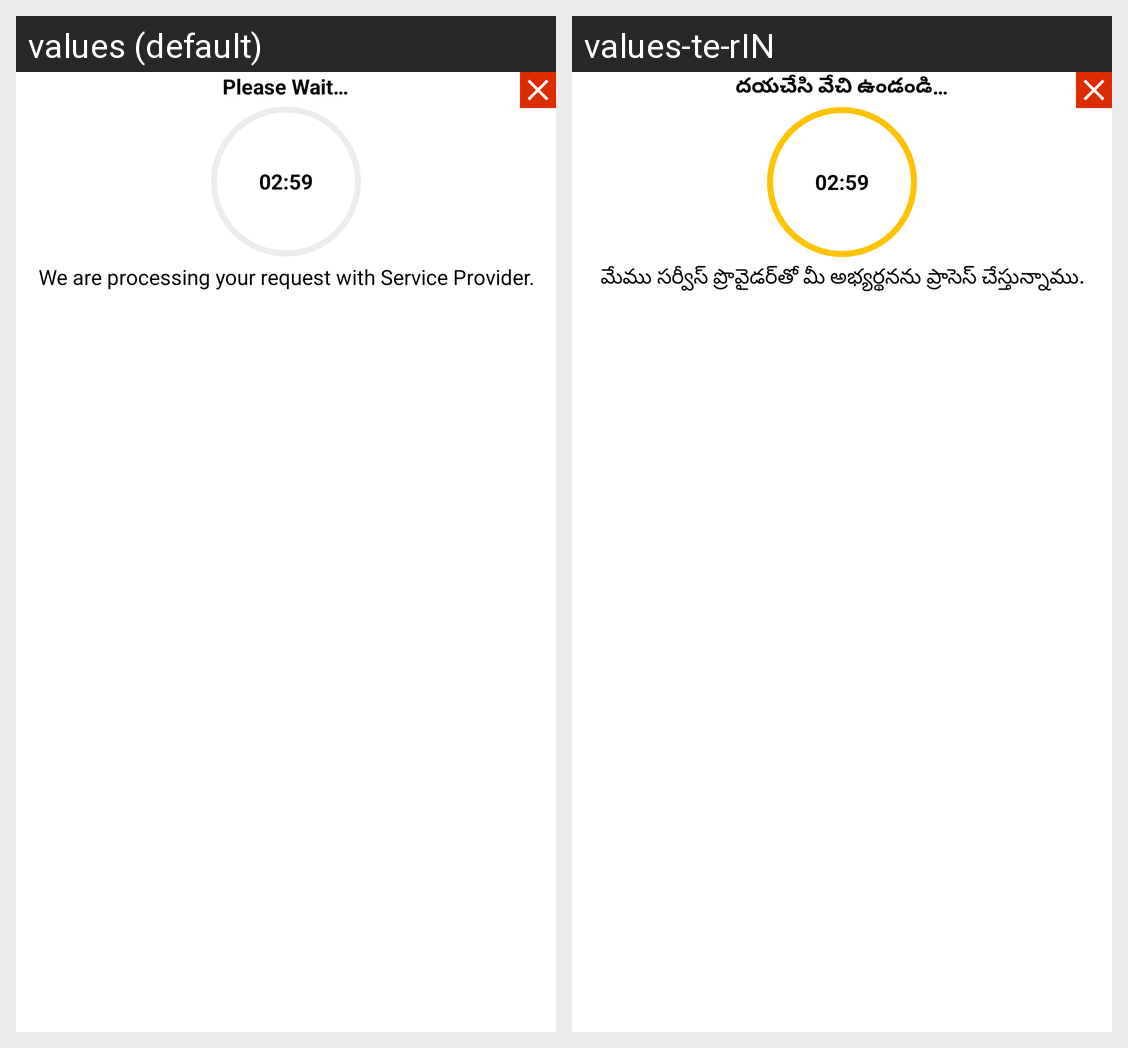

The same Android screen rendered under two of its app's locales, left to right. List the strings drawn on it with the default value and each locale's translation.
Android screen res/layout/waiting_for_sp_confirmation_dialog.xml rendered under 2 locales, left to right: values (default), values-te-rIN. Device: Nexus 5 (rendered at 1080×1920; each locale shown at half size, 540×960, under a caption strip naming it); theme Theme.Satrango.
Strings drawn on this screen, with the default value and each locale's value (text and hints the layout hard-codes, and strings that could not be matched under every locale, appear in the picture but are not listed):

please_wait
  values: Please Wait…
  values-te-rIN: దయచేసి వేచి ఉండండి…

_02_59
  values: 02:59
  values-te-rIN: 02:59

we_are_processing_your_request_with_service_provider
  values: We are processing your request with Service Provider.
  values-te-rIN: మేము సర్వీస్ ప్రొవైడర్‌తో మీ అభ్యర్థనను ప్రాసెస్ చేస్తున్నాము.
